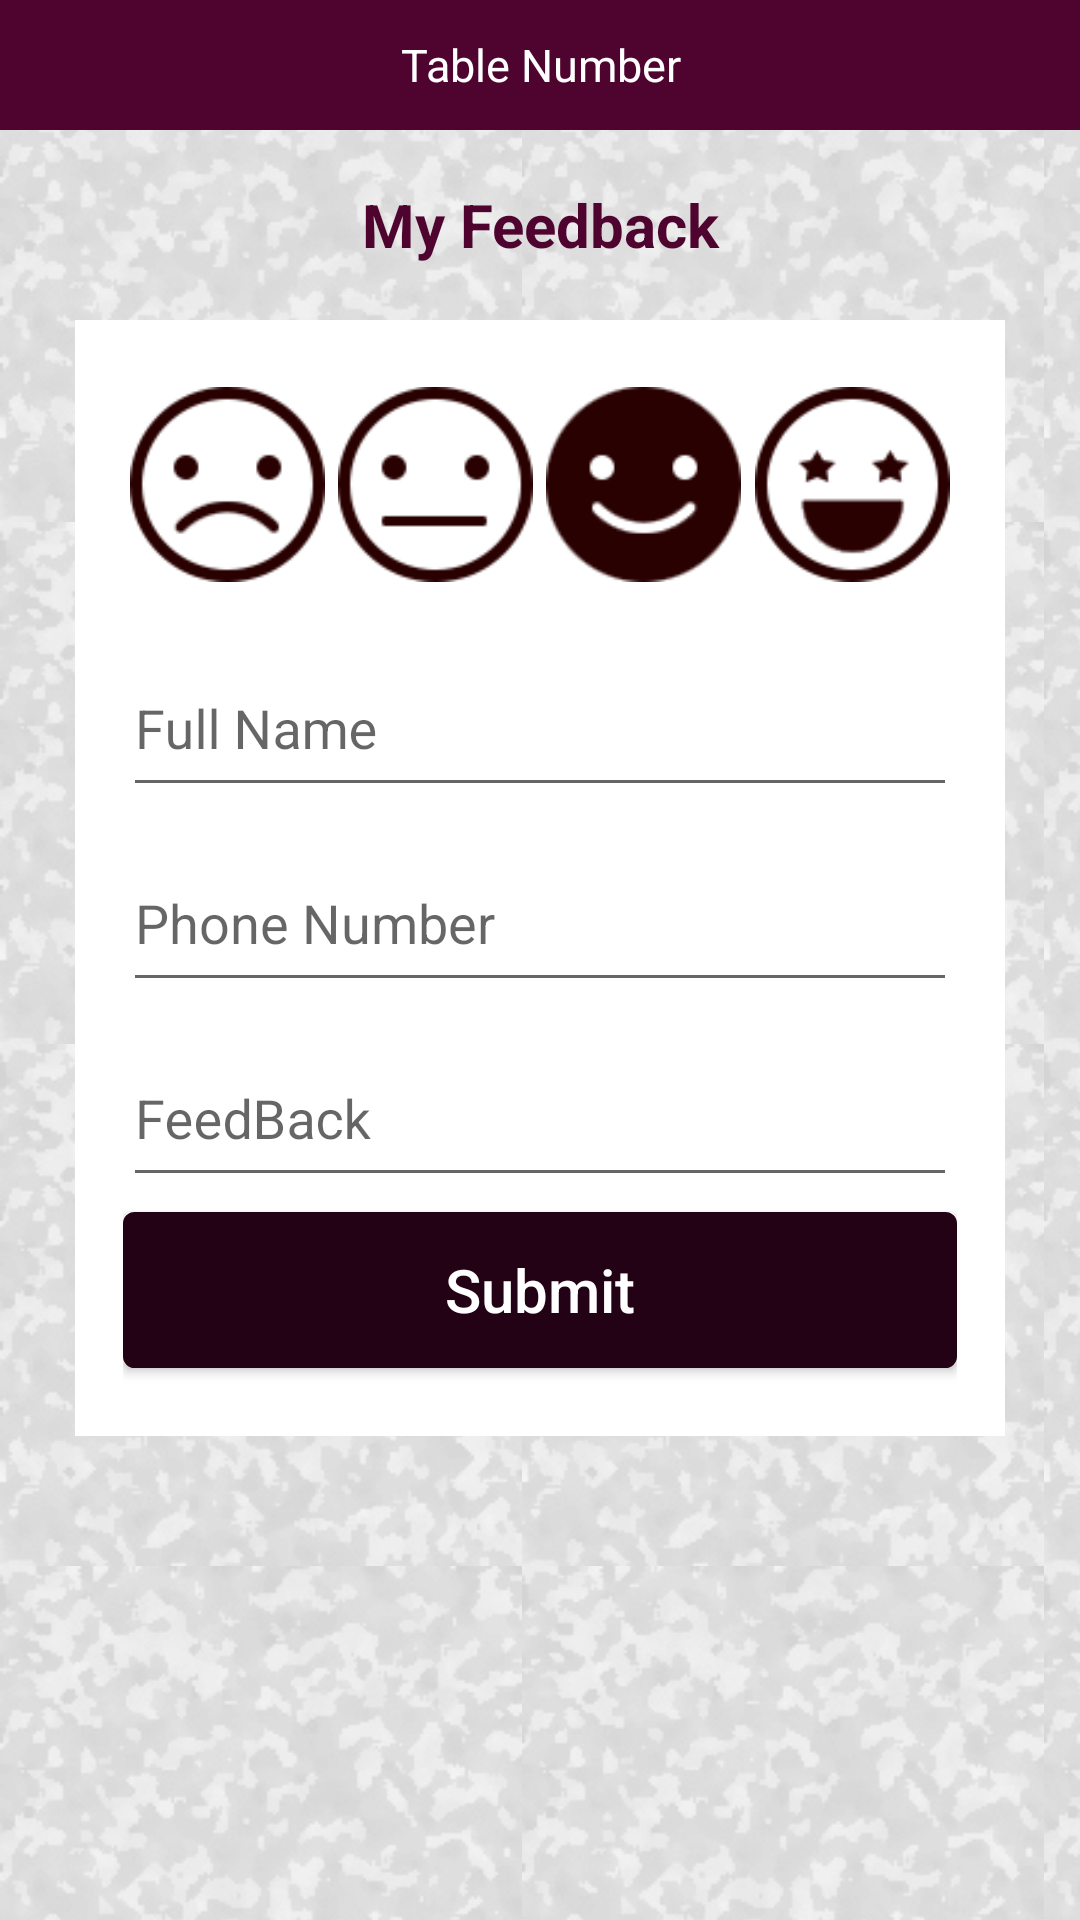

Write the Android layout XML for this screen, with the resource values it uses.
<!-- AndroidManifest.xml: application theme AppTheme -->
<!-- res/layout/activity_feedback.xml -->
<?xml version="1.0" encoding="utf-8"?>
<LinearLayout xmlns:android="http://schemas.android.com/apk/res/android"
    xmlns:tools="http://schemas.android.com/tools"
    android:layout_width="match_parent"
    android:layout_height="match_parent"
    android:orientation="vertical"
    android:background="@drawable/custom_background"
    tools:context="madroid.chillax.activity.FeedbackActivity"
    android:weightSum="10">
    <TextView
        android:layout_width="match_parent"
        android:layout_height="0dp"
        android:text="Table Number"
        android:textSize="@dimen/title_text_extra_small"
        android:textColor="@color/colorAccent"
        android:gravity="center"
        android:id="@+id/feedbackRestaurantName"
        android:background="@color/colorPrimary"
        android:layout_weight="0.7"/>
    <TextView
        android:layout_width="match_parent"
        android:layout_height="0dp"
        android:textStyle="bold"
        android:layout_weight="0.7"
        android:textColor="@color/colorPrimary"
        android:text="My Feedback"
        android:id="@+id/orderStatusHead"
        android:layout_marginTop="10dp"
        android:layout_marginBottom="10dp"
        android:gravity="center"
        android:textSize="@dimen/title_text_small"/>
    <LinearLayout
        android:layout_width="match_parent"
        android:layout_height="0dp"
        android:layout_weight="6"
        android:background="@color/colorAccent"
        android:gravity="center"
        android:layout_gravity="center"
        android:orientation="vertical"
        android:layout_marginLeft="25dp"
        android:layout_marginRight="25dp"
        android:padding="16dp"
        android:weightSum="5">
    <LinearLayout
        android:layout_width="match_parent"
        android:layout_height="0dp"
        android:layout_weight="1"
        android:orientation="horizontal"
        android:weightSum="4">
        <ImageButton
            android:layout_width="0dp"
            android:layout_weight="1"
            android:layout_height="wrap_content"
            android:scaleType="centerInside"
            android:id="@+id/feedbackSad"
            android:background="@color/colorAccent"
            android:src="@drawable/sad"
            />
        <ImageButton
            android:layout_width="0dp"
            android:layout_weight="1"
            android:layout_height="wrap_content"
            android:scaleType="centerInside"
            android:id="@+id/feedbackAverage"
            android:background="@color/colorAccent"
            android:src="@drawable/average"
            />
        <ImageButton
            android:layout_width="0dp"
            android:layout_weight="1"
            android:layout_height="wrap_content"
            android:scaleType="centerInside"
            android:id="@+id/feedbackHappy"
            android:background="@color/colorAccent"
            android:src="@drawable/happy_bold"
            />
        <ImageButton
            android:layout_width="0dp"
            android:layout_weight="1"
            android:layout_height="wrap_content"
            android:scaleType="centerInside"
            android:id="@+id/feedbackEHappy"
            android:background="@color/colorAccent"
            android:src="@drawable/ehappy"
            />

    </LinearLayout>
    <android.support.design.widget.TextInputLayout
        android:layout_width="match_parent"
        android:layout_height="0dp"
        android:layout_weight="1"
        android:orientation="vertical"
        android:layout_marginTop="10dp">
        <EditText
            android:layout_width="match_parent"
            android:layout_height="match_parent"
            android:hint="Full Name"
            android:textCursorDrawable="@drawable/cursor_color"
            android:id="@+id/feedbackFullName"/>
    </android.support.design.widget.TextInputLayout>
    <android.support.design.widget.TextInputLayout
        android:layout_width="match_parent"
        android:layout_height="0dp"
        android:layout_weight="1"
        android:orientation="vertical">
        <EditText
            android:layout_width="match_parent"
            android:layout_height="match_parent"
            android:textCursorDrawable="@drawable/cursor_color"
            android:hint="Phone Number"
            android:inputType="phone"
            android:id="@+id/feedbackPhoneNumber"/>
    </android.support.design.widget.TextInputLayout>
    <android.support.design.widget.TextInputLayout
        android:layout_width="match_parent"
        android:layout_height="0dp"
        android:layout_weight="1"
        android:orientation="vertical">
        <EditText
            android:layout_width="match_parent"
            android:layout_height="match_parent"
            android:textCursorDrawable="@drawable/cursor_color"
            android:hint="FeedBack"
            android:shadowColor="@color/cardview_dark_background"
            android:id="@+id/feedbackText"/>
    </android.support.design.widget.TextInputLayout>

    <Button
        android:layout_width="match_parent"
        android:layout_height="0dp"
        android:maxHeight="45dp"
        android:layout_marginTop="5dp"
        android:layout_weight="0.8"
        android:text="Submit"
        android:textAllCaps="false"
        android:id="@+id/feedbackSubmit"
        android:textSize="@dimen/title_text_small"
        android:textColor="@color/colorAccent"
        android:background="@drawable/button_style"/>
    </LinearLayout>
</LinearLayout>
<!-- resources referenced by this layout -->
<resources>
  <color name="colorAccent">#FFFFFF</color>
  <color name="colorPrimary">#4F042F</color>
  <dimen name="title_text_extra_small">15sp</dimen>
  <dimen name="title_text_small">20sp</dimen>
  <!-- drawable average: png bitmap (drawable, 2908 bytes) -->
  <!-- drawable button_style (drawable) -->
  <shape xmlns:android="http://schemas.android.com/apk/res/android"
      android:shape="rectangle">
      <corners android:radius="3dp" />
      <stroke android:width="5px" android:color="@color/colorPrimaryDark"/>
      <solid android:color="@color/colorPrimaryDark" />
  </shape>
  <!-- drawable custom_background (drawable) -->
  <?xml version="1.0" encoding="utf-8"?>
  <bitmap xmlns:android="http://schemas.android.com/apk/res/android"
      android:src="@drawable/custom_back"
      android:tileMode="repeat" />
  <!-- drawable ehappy: png bitmap (drawable, 3300 bytes) -->
  <!-- drawable happy_bold: png bitmap (drawable, 2573 bytes) -->
  <!-- drawable sad: png bitmap (drawable, 3256 bytes) -->
  <style name="AppTheme" parent="Theme.AppCompat.Light.DarkActionBar">
          
          <item name="android:icon">@drawable/chillaaxlogo</item>
          <item name="android:logo">@drawable/chillaaxlogo</item>
          <item name="colorPrimary">@color/colorPrimaryDark</item>
          <item name="colorPrimaryDark">@color/colorPrimary</item>
          <item name="colorAccent">@color/colorAccent</item>
          <item name="displayOptions">useLogo|showHome</item>
          <item name="colorControlActivated">@color/colorPrimaryDark</item>
          <item name="colorControlHighlight">@color/colorPrimaryDark</item>
      </style>
  <color name="colorPrimaryDark">#240215</color>
  <!-- drawable custom_back: png bitmap (drawable, 11432 bytes) -->
  <!-- drawable chillaaxlogo: png bitmap (drawable, 28845 bytes) -->
</resources>
